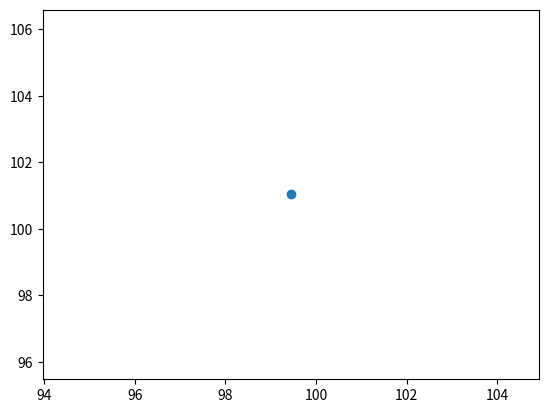

Generate this figure with matplotlib:
import matplotlib.pyplot as plt
import numpy as np
x = np.random.normal(100)
y = np.random.normal(100)
plt.scatter(x, y)
plt.show()
